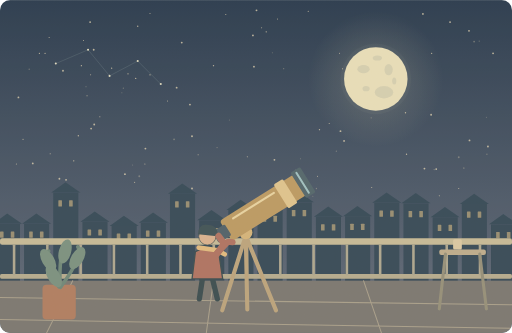
t = 0.00 s
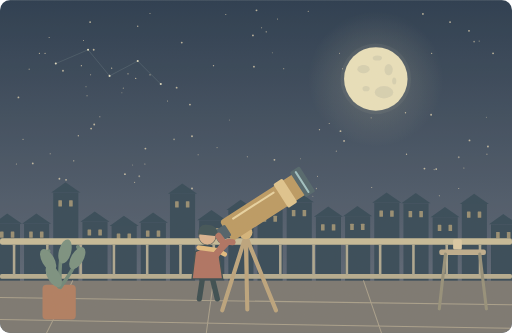
t = 1.25 s
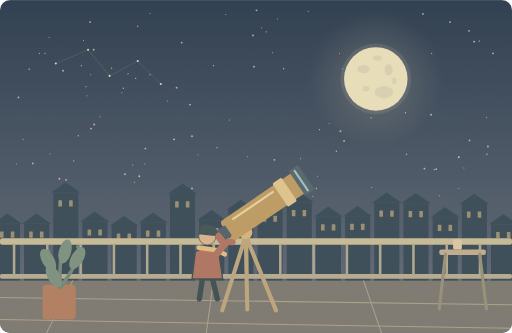
t = 3.75 s
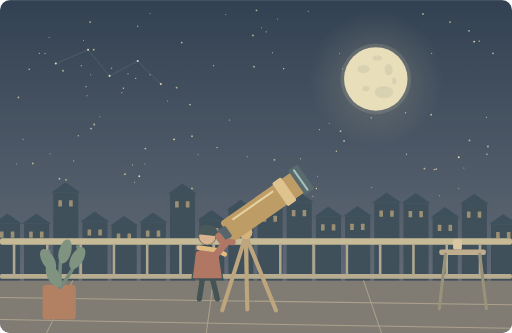
t = 5.00 s
t = 6.25 s: frame unchanged from t = 3.75 s, image omitted
t = 8.75 s: frame unchanged from t = 1.25 s, image omitted

The animated SVG that drew these frames (rendered in a browser with its animation timeline set to each time). Animation: 27 SMIL elements (animate=26,animateTransform=1); one cycle of 10.00 s, repeats indefinitely.

<svg xmlns="http://www.w3.org/2000/svg" width="1000" height="650" viewBox="0 0 1000 650" role="img" aria-labelledby="title desc"><title id="title">阳台上的月亮</title><desc id="desc">We watched the moon through a telescope on the balcony.</desc><metadata>{"wordId": "telescope", "dailyExample": "We watched the moon through a telescope on the balcony.", "source": "https://github.com/go1app/word-atlas/blob/main/README.md", "attribution": "Word Atlas contributors — CC BY 4.0", "license": "https://creativecommons.org/licenses/by/4.0/", "changes": "New original vector animation interpreting the daily example.", "durationSeconds": 10}</metadata><defs><linearGradient id="sky" x1="0" y1="0" x2="0" y2="1"><stop stop-color="#172c45"/><stop offset="1" stop-color="#586477"/></linearGradient><radialGradient id="moonhalo"><stop stop-color="#f7e8ba" stop-opacity=".2"/><stop offset="1" stop-color="#f7e8ba" stop-opacity="0"/></radialGradient><clipPath id="frame"><rect width="1000" height="650" rx="20"/></clipPath><filter id="paper"><feTurbulence type="fractalNoise" baseFrequency=".74" numOctaves="3" stitchTiles="stitch"/><feColorMatrix type="saturate" values="0"/><feComponentTransfer><feFuncA type="linear" slope=".065"/></feComponentTransfer><feBlend in="SourceGraphic" mode="soft-light"/></filter><filter id="glow" x="-100%" y="-100%" width="300%" height="300%"><feGaussianBlur stdDeviation="8"/></filter></defs><g clip-path="url(#frame)"><rect x="0" y="0" width="1000" height="650" rx="0" fill="url(#sky)" /><g opacity=".7"><circle cx="611" cy="383" r="1" fill="#f4e3bd" /><animate attributeName="opacity" values=".3;.95;.3" keyTimes="0;.5;1" dur="10s" repeatCount="indefinite"/></g><g opacity=".7"><circle cx="665" cy="256" r="1.8" fill="#f4e3bd" /></g><g opacity=".7"><circle cx="494" cy="69" r="1.8" fill="#f4e3bd" /></g><g opacity=".7"><circle cx="843" cy="104" r="1.3" fill="#f4e3bd" /></g><g opacity=".7"><circle cx="272" cy="344" r="1.8" fill="#f4e3bd" /><animate attributeName="opacity" values=".3;.95;.3" keyTimes="0;.5;1" dur="10s" repeatCount="indefinite"/></g><g opacity=".7"><circle cx="501" cy="20" r="1.8" fill="#f4e3bd" /></g><g opacity=".7"><circle cx="77" cy="104" r="1.3" fill="#f4e3bd" /></g><g opacity=".7"><circle cx="842" cy="224" r="1.8" fill="#f4e3bd" /></g><g opacity=".7"><circle cx="931" cy="386" r="1.8" fill="#f4e3bd" /><animate attributeName="opacity" values=".3;.95;.3" keyTimes="0;.5;1" dur="10s" repeatCount="indefinite"/></g><g opacity=".7"><circle cx="441" cy="28" r="1" fill="#f4e3bd" /></g><g opacity=".7"><circle cx="64" cy="319" r="1.8" fill="#f4e3bd" /></g><g opacity=".7"><circle cx="184" cy="243" r="1.8" fill="#f4e3bd" /></g><g opacity=".7"><circle cx="238" cy="181" r="1" fill="#f4e3bd" /><animate attributeName="opacity" values=".3;.95;.3" keyTimes="0;.5;1" dur="10s" repeatCount="indefinite"/></g><g opacity=".7"><circle cx="669" cy="134" r="1" fill="#f4e3bd" /></g><g opacity=".7"><circle cx="663" cy="104" r="1" fill="#f4e3bd" /></g><g opacity=".7"><circle cx="129" cy="351" r="1.8" fill="#f4e3bd" /></g><g opacity=".7"><circle cx="259" cy="322" r="1" fill="#f4e3bd" /><animate attributeName="opacity" values=".3;.95;.3" keyTimes="0;.5;1" dur="10s" repeatCount="indefinite"/></g><g opacity=".7"><circle cx="858" cy="382" r="1" fill="#f4e3bd" /></g><g opacity=".7"><circle cx="375" cy="266" r="1.8" fill="#f4e3bd" /></g><g opacity=".7"><circle cx="153" cy="265" r="1.3" fill="#f4e3bd" /></g><g opacity=".7"><circle cx="951" cy="301" r="1.3" fill="#f4e3bd" /><animate attributeName="opacity" values=".3;.95;.3" keyTimes="0;.5;1" dur="10s" repeatCount="indefinite"/></g><g opacity=".7"><circle cx="906" cy="328" r="1" fill="#f4e3bd" /></g><g opacity=".7"><circle cx="183" cy="97" r="1.8" fill="#f4e3bd" /></g><g opacity=".7"><circle cx="879" cy="43" r="1.8" fill="#f4e3bd" /></g><g opacity=".7"><circle cx="725" cy="230" r="1.3" fill="#f4e3bd" /><animate attributeName="opacity" values=".3;.95;.3" keyTimes="0;.5;1" dur="10s" repeatCount="indefinite"/></g><g opacity=".7"><circle cx="794" cy="301" r="1.3" fill="#f4e3bd" /></g><g opacity=".7"><circle cx="244" cy="340" r="1.8" fill="#f4e3bd" /></g><g opacity=".7"><circle cx="283" cy="320" r="1" fill="#f4e3bd" /></g><g opacity=".7"><circle cx="587" cy="310" r="1" fill="#f4e3bd" /><animate attributeName="opacity" values=".3;.95;.3" keyTimes="0;.5;1" dur="10s" repeatCount="indefinite"/></g><g opacity=".7"><circle cx="672" cy="275" r="1.8" fill="#f4e3bd" /></g><g opacity=".7"><circle cx="263" cy="356" r="1" fill="#f4e3bd" /></g><g opacity=".7"><circle cx="746" cy="205" r="1.8" fill="#f4e3bd" /></g><g opacity=".7"><circle cx="241" cy="172" r="1.3" fill="#f4e3bd" /><animate attributeName="opacity" values=".3;.95;.3" keyTimes="0;.5;1" dur="10s" repeatCount="indefinite"/></g><g opacity=".7"><circle cx="896" cy="368" r="1" fill="#f4e3bd" /></g><g opacity=".7"><circle cx="767" cy="124" r="1.3" fill="#f4e3bd" /></g><g opacity=".7"><circle cx="916" cy="60" r="1.8" fill="#f4e3bd" /></g><g opacity=".7"><circle cx="424" cy="288" r="1.3" fill="#f4e3bd" /><animate attributeName="opacity" values=".3;.95;.3" keyTimes="0;.5;1" dur="10s" repeatCount="indefinite"/></g><g opacity=".7"><circle cx="355" cy="83" r="1.8" fill="#f4e3bd" /></g><g opacity=".7"><circle cx="536" cy="312" r="1.8" fill="#f4e3bd" /></g><g opacity=".7"><circle cx="643" cy="241" r="1" fill="#f4e3bd" /></g><g opacity=".7"><circle cx="657" cy="295" r="1.3" fill="#f4e3bd" /><animate attributeName="opacity" values=".3;.95;.3" keyTimes="0;.5;1" dur="10s" repeatCount="indefinite"/></g><g opacity=".7"><circle cx="620" cy="344" r="1" fill="#f4e3bd" /></g><g opacity=".7"><circle cx="250" cy="144" r="1.3" fill="#f4e3bd" /></g><g opacity=".7"><circle cx="293" cy="146" r="1.3" fill="#f4e3bd" /></g><g opacity=".7"><circle cx="532" cy="103" r="1" fill="#f4e3bd" /><animate attributeName="opacity" values=".3;.95;.3" keyTimes="0;.5;1" dur="10s" repeatCount="indefinite"/></g><g opacity=".7"><circle cx="387" cy="302" r="1" fill="#f4e3bd" /></g><g opacity=".7"><circle cx="953" cy="286" r="1.8" fill="#f4e3bd" /></g><g opacity=".7"><circle cx="375" cy="368" r="1.8" fill="#f4e3bd" /></g><g opacity=".7"><circle cx="950" cy="229" r="1" fill="#f4e3bd" /><animate attributeName="opacity" values=".3;.95;.3" keyTimes="0;.5;1" dur="10s" repeatCount="indefinite"/></g><g opacity=".7"><circle cx="483" cy="306" r="1" fill="#f4e3bd" /></g><g opacity=".7"><circle cx="178" cy="251" r="1.8" fill="#f4e3bd" /></g><g opacity=".7"><circle cx="345" cy="171" r="1.8" fill="#f4e3bd" /></g><g opacity=".7"><circle cx="448" cy="234" r="1" fill="#f4e3bd" /><animate attributeName="opacity" values=".3;.95;.3" keyTimes="0;.5;1" dur="10s" repeatCount="indefinite"/></g><g opacity=".7"><circle cx="116" cy="349" r="1.8" fill="#f4e3bd" /></g><g opacity=".7"><circle cx="327" cy="197" r="1" fill="#f4e3bd" /></g><g opacity=".7"><circle cx="269" cy="51" r="1.3" fill="#f4e3bd" /></g><g opacity=".7"><circle cx="168" cy="169" r="1" fill="#f4e3bd" /><animate attributeName="opacity" values=".3;.95;.3" keyTimes="0;.5;1" dur="10s" repeatCount="indefinite"/></g><g opacity=".7"><circle cx="624" cy="253" r="1.3" fill="#f4e3bd" /></g><g opacity=".7"><circle cx="511" cy="54" r="1" fill="#f4e3bd" /></g><g opacity=".7"><circle cx="195" cy="228" r="1" fill="#f4e3bd" /></g><g opacity=".7"><circle cx="896" cy="307" r="1.8" fill="#f4e3bd" /><animate attributeName="opacity" values=".3;.95;.3" keyTimes="0;.5;1" dur="10s" repeatCount="indefinite"/></g><g opacity=".7"><circle cx="496" cy="130" r="1.8" fill="#f4e3bd" /></g><g opacity=".7"><circle cx="98" cy="300" r="1" fill="#f4e3bd" /></g><g opacity=".7"><circle cx="542" cy="37" r="1" fill="#f4e3bd" /></g><g opacity=".7"><circle cx="57" cy="135" r="1.3" fill="#f4e3bd" /><animate attributeName="opacity" values=".3;.95;.3" keyTimes="0;.5;1" dur="10s" repeatCount="indefinite"/></g><g opacity=".7"><circle cx="284" cy="290" r="1.8" fill="#f4e3bd" /></g><g opacity=".7"><circle cx="293" cy="26" r="1" fill="#f4e3bd" /></g><g opacity=".7"><circle cx="829" cy="329" r="1.8" fill="#f4e3bd" /></g><g opacity=".7"><circle cx="936" cy="80" r="1.3" fill="#f4e3bd" /><animate attributeName="opacity" values=".3;.95;.3" keyTimes="0;.5;1" dur="10s" repeatCount="indefinite"/></g><g opacity=".7"><circle cx="826" cy="27" r="1.8" fill="#f4e3bd" /></g><g opacity=".7"><circle cx="144" cy="314" r="1.3" fill="#f4e3bd" /></g><g opacity=".7"><circle cx="265" cy="153" r="1.3" fill="#f4e3bd" /></g><g opacity=".7"><circle cx="554" cy="134" r="1.3" fill="#f4e3bd" /><animate attributeName="opacity" values=".3;.95;.3" keyTimes="0;.5;1" dur="10s" repeatCount="indefinite"/></g><g opacity=".7"><circle cx="177" cy="146" r="1" fill="#f4e3bd" /></g><g opacity=".7"><circle cx="520" cy="62" r="1.3" fill="#f4e3bd" /></g><g opacity=".7"><circle cx="917" cy="274" r="1.8" fill="#f4e3bd" /></g><g opacity=".7"><circle cx="574" cy="383" r="1.8" fill="#f4e3bd" /><animate attributeName="opacity" values=".3;.95;.3" keyTimes="0;.5;1" dur="10s" repeatCount="indefinite"/></g><g opacity=".7"><circle cx="36" cy="190" r="1.8" fill="#f4e3bd" /></g><g opacity=".7"><circle cx="32" cy="320" r="1" fill="#f4e3bd" /></g><g opacity=".7"><circle cx="417" cy="128" r="1.3" fill="#f4e3bd" /></g><g opacity=".7"><circle cx="848" cy="331" r="1.3" fill="#f4e3bd" /><animate attributeName="opacity" values=".3;.95;.3" keyTimes="0;.5;1" dur="10s" repeatCount="indefinite"/></g><g opacity=".7"><circle cx="88" cy="104" r="1.3" fill="#f4e3bd" /></g><g opacity=".7"><circle cx="159" cy="128" r="1.3" fill="#f4e3bd" /></g><g opacity=".7"><circle cx="123" cy="138" r="1.8" fill="#f4e3bd" /></g><g opacity=".7"><circle cx="926" cy="81" r="1.8" fill="#f4e3bd" /><animate attributeName="opacity" values=".3;.95;.3" keyTimes="0;.5;1" dur="10s" repeatCount="indefinite"/></g><g opacity=".7"><circle cx="96" cy="73" r="1" fill="#f4e3bd" /></g><g opacity=".7"><circle cx="170" cy="187" r="1" fill="#f4e3bd" /></g><g opacity=".7"><circle cx="218" cy="133" r="1.3" fill="#f4e3bd" /></g><g opacity=".7"><circle cx="340" cy="272" r="1.8" fill="#f4e3bd" /><animate attributeName="opacity" values=".3;.95;.3" keyTimes="0;.5;1" dur="10s" repeatCount="indefinite"/></g><g opacity=".7"><circle cx="963" cy="104" r="1.8" fill="#f4e3bd" /></g><g opacity=".7"><circle cx="163" cy="79" r="1" fill="#f4e3bd" /></g><g opacity=".7"><circle cx="792" cy="220" r="1.3" fill="#f4e3bd" /></g><g opacity=".7"><circle cx="618" cy="368" r="1.3" fill="#f4e3bd" /><animate attributeName="opacity" values=".3;.95;.3" keyTimes="0;.5;1" dur="10s" repeatCount="indefinite"/></g><g opacity=".7"><circle cx="602" cy="22" r="1" fill="#f4e3bd" /></g><g opacity=".7"><circle cx="726" cy="366" r="1" fill="#f4e3bd" /></g><g opacity=".7"><circle cx="371" cy="204" r="1.8" fill="#f4e3bd" /></g><g opacity=".7"><circle cx="577" cy="332" r="1" fill="#f4e3bd" /><animate attributeName="opacity" values=".3;.95;.3" keyTimes="0;.5;1" dur="10s" repeatCount="indefinite"/></g><g opacity=".7"><circle cx="176" cy="43" r="1.8" fill="#f4e3bd" /></g><g opacity=".7"><circle cx="852" cy="330" r="1.8" fill="#f4e3bd" /></g><g opacity=".7"><circle cx="45" cy="272" r="1" fill="#f4e3bd" /></g><circle cx="734" cy="154" r="132" fill="url(#moonhalo)" /><circle cx="734" cy="154" r="62" fill="#e8dfba" /><ellipse cx="710" cy="135" rx="12" ry="8" fill="#bcbba6" opacity=".48"/><ellipse cx="750" cy="180" rx="18" ry="12" fill="#bcbba6" opacity=".48"/><ellipse cx="759" cy="136" rx="8" ry="11" fill="#bcbba6" opacity=".48"/><ellipse cx="715" cy="173" rx="7" ry="5" fill="#bcbba6" opacity=".48"/><ellipse cx="737" cy="113" rx="9" ry="5" fill="#bcbba6" opacity=".48"/><ellipse cx="770" cy="158" rx="4" ry="7" fill="#bcbba6" opacity=".48"/><path d="M109 124L172 97 214 148 269 119 314 164" fill="none" stroke="#98b0b2" stroke-width="1" stroke-linecap="round" stroke-linejoin="round" opacity=".35"/><circle cx="109" cy="124" r="2" fill="#dfdcc2" /><circle cx="172" cy="97" r="2" fill="#dfdcc2" /><circle cx="214" cy="148" r="2" fill="#dfdcc2" /><circle cx="269" cy="119" r="2" fill="#dfdcc2" /><circle cx="314" cy="164" r="2" fill="#dfdcc2" /><rect x="-10" y="437" width="49" height="113" rx="0" fill="#263d50" /><path d="M-14 437L14 417 43 437Z" fill="#253d50" stroke="none" stroke-width="2" stroke-linecap="round" stroke-linejoin="round" /><rect x="0" y="452" width="7" height="12" rx="1" fill="#bfa779" opacity=".7"/><rect x="21" y="452" width="7" height="12" rx="1" fill="#bfa779" opacity=".7"/><rect x="47" y="437" width="49" height="113" rx="0" fill="#263d50" /><path d="M43 437L71 417 100 437Z" fill="#253d50" stroke="none" stroke-width="2" stroke-linecap="round" stroke-linejoin="round" /><rect x="57" y="452" width="7" height="12" rx="1" fill="#bfa779" opacity=".7"/><rect x="78" y="452" width="7" height="12" rx="1" fill="#bfa779" opacity=".7"/><rect x="104" y="376" width="49" height="174" rx="0" fill="#263d50" /><path d="M100 376L128 356 157 376Z" fill="#253d50" stroke="none" stroke-width="2" stroke-linecap="round" stroke-linejoin="round" /><rect x="114" y="391" width="7" height="12" rx="1" fill="#bfa779" opacity=".7"/><rect x="135" y="391" width="7" height="12" rx="1" fill="#bfa779" opacity=".7"/><rect x="161" y="433" width="49" height="117" rx="0" fill="#263d50" /><path d="M157 433L185 413 214 433Z" fill="#253d50" stroke="none" stroke-width="2" stroke-linecap="round" stroke-linejoin="round" /><rect x="171" y="448" width="7" height="12" rx="1" fill="#bfa779" opacity=".7"/><rect x="192" y="448" width="7" height="12" rx="1" fill="#bfa779" opacity=".7"/><rect x="218" y="441" width="49" height="109" rx="0" fill="#263d50" /><path d="M214 441L242 421 271 441Z" fill="#253d50" stroke="none" stroke-width="2" stroke-linecap="round" stroke-linejoin="round" /><rect x="228" y="456" width="7" height="12" rx="1" fill="#bfa779" opacity=".7"/><rect x="249" y="456" width="7" height="12" rx="1" fill="#bfa779" opacity=".7"/><rect x="275" y="435" width="49" height="115" rx="0" fill="#263d50" /><path d="M271 435L299 415 328 435Z" fill="#253d50" stroke="none" stroke-width="2" stroke-linecap="round" stroke-linejoin="round" /><rect x="285" y="450" width="7" height="12" rx="1" fill="#bfa779" opacity=".7"/><rect x="306" y="450" width="7" height="12" rx="1" fill="#bfa779" opacity=".7"/><rect x="332" y="378" width="49" height="172" rx="0" fill="#263d50" /><path d="M328 378L356 358 385 378Z" fill="#253d50" stroke="none" stroke-width="2" stroke-linecap="round" stroke-linejoin="round" /><rect x="342" y="393" width="7" height="12" rx="1" fill="#bfa779" opacity=".7"/><rect x="363" y="393" width="7" height="12" rx="1" fill="#bfa779" opacity=".7"/><rect x="389" y="430" width="49" height="120" rx="0" fill="#263d50" /><path d="M385 430L413 410 442 430Z" fill="#253d50" stroke="none" stroke-width="2" stroke-linecap="round" stroke-linejoin="round" /><rect x="399" y="445" width="7" height="12" rx="1" fill="#bfa779" opacity=".7"/><rect x="420" y="445" width="7" height="12" rx="1" fill="#bfa779" opacity=".7"/><rect x="446" y="410" width="49" height="140" rx="0" fill="#263d50" /><path d="M442 410L470 390 499 410Z" fill="#253d50" stroke="none" stroke-width="2" stroke-linecap="round" stroke-linejoin="round" /><rect x="456" y="425" width="7" height="12" rx="1" fill="#bfa779" opacity=".7"/><rect x="477" y="425" width="7" height="12" rx="1" fill="#bfa779" opacity=".7"/><rect x="503" y="406" width="49" height="144" rx="0" fill="#263d50" /><path d="M499 406L527 386 556 406Z" fill="#253d50" stroke="none" stroke-width="2" stroke-linecap="round" stroke-linejoin="round" /><rect x="513" y="421" width="7" height="12" rx="1" fill="#bfa779" opacity=".7"/><rect x="534" y="421" width="7" height="12" rx="1" fill="#bfa779" opacity=".7"/><rect x="560" y="395" width="49" height="155" rx="0" fill="#263d50" /><path d="M556 395L584 375 613 395Z" fill="#253d50" stroke="none" stroke-width="2" stroke-linecap="round" stroke-linejoin="round" /><rect x="570" y="410" width="7" height="12" rx="1" fill="#bfa779" opacity=".7"/><rect x="591" y="410" width="7" height="12" rx="1" fill="#bfa779" opacity=".7"/><rect x="617" y="423" width="49" height="127" rx="0" fill="#263d50" /><path d="M613 423L641 403 670 423Z" fill="#253d50" stroke="none" stroke-width="2" stroke-linecap="round" stroke-linejoin="round" /><rect x="627" y="438" width="7" height="12" rx="1" fill="#bfa779" opacity=".7"/><rect x="648" y="438" width="7" height="12" rx="1" fill="#bfa779" opacity=".7"/><rect x="674" y="422" width="49" height="128" rx="0" fill="#263d50" /><path d="M670 422L698 402 727 422Z" fill="#253d50" stroke="none" stroke-width="2" stroke-linecap="round" stroke-linejoin="round" /><rect x="684" y="437" width="7" height="12" rx="1" fill="#bfa779" opacity=".7"/><rect x="705" y="437" width="7" height="12" rx="1" fill="#bfa779" opacity=".7"/><rect x="731" y="396" width="49" height="154" rx="0" fill="#263d50" /><path d="M727 396L755 376 784 396Z" fill="#253d50" stroke="none" stroke-width="2" stroke-linecap="round" stroke-linejoin="round" /><rect x="741" y="411" width="7" height="12" rx="1" fill="#bfa779" opacity=".7"/><rect x="762" y="411" width="7" height="12" rx="1" fill="#bfa779" opacity=".7"/><rect x="788" y="397" width="49" height="153" rx="0" fill="#263d50" /><path d="M784 397L812 377 841 397Z" fill="#253d50" stroke="none" stroke-width="2" stroke-linecap="round" stroke-linejoin="round" /><rect x="798" y="412" width="7" height="12" rx="1" fill="#bfa779" opacity=".7"/><rect x="819" y="412" width="7" height="12" rx="1" fill="#bfa779" opacity=".7"/><rect x="845" y="424" width="49" height="126" rx="0" fill="#263d50" /><path d="M841 424L869 404 898 424Z" fill="#253d50" stroke="none" stroke-width="2" stroke-linecap="round" stroke-linejoin="round" /><rect x="855" y="439" width="7" height="12" rx="1" fill="#bfa779" opacity=".7"/><rect x="876" y="439" width="7" height="12" rx="1" fill="#bfa779" opacity=".7"/><rect x="902" y="398" width="49" height="152" rx="0" fill="#263d50" /><path d="M898 398L926 378 955 398Z" fill="#253d50" stroke="none" stroke-width="2" stroke-linecap="round" stroke-linejoin="round" /><rect x="912" y="413" width="7" height="12" rx="1" fill="#bfa779" opacity=".7"/><rect x="933" y="413" width="7" height="12" rx="1" fill="#bfa779" opacity=".7"/><rect x="959" y="438" width="49" height="112" rx="0" fill="#263d50" /><path d="M955 438L983 418 1012 438Z" fill="#253d50" stroke="none" stroke-width="2" stroke-linecap="round" stroke-linejoin="round" /><rect x="969" y="453" width="7" height="12" rx="1" fill="#bfa779" opacity=".7"/><rect x="990" y="453" width="7" height="12" rx="1" fill="#bfa779" opacity=".7"/><rect x="1016" y="383" width="49" height="167" rx="0" fill="#263d50" /><path d="M1012 383L1040 363 1069 383Z" fill="#253d50" stroke="none" stroke-width="2" stroke-linecap="round" stroke-linejoin="round" /><rect x="1026" y="398" width="7" height="12" rx="1" fill="#bfa779" opacity=".7"/><rect x="1047" y="398" width="7" height="12" rx="1" fill="#bfa779" opacity=".7"/><rect x="0" y="548" width="1000" height="102" rx="0" fill="#716f6c" /><path d="M0 581L1000 595M0 624L1000 641M142 548L91 650M417 548L403 650M710 548L745 650" fill="none" stroke="#a49b88" stroke-width="2" stroke-linecap="round" stroke-linejoin="round" /><rect x="0" y="465" width="1000" height="13" rx="4" fill="#c4b995" /><rect x="0" y="535" width="1000" height="9" rx="3" fill="#b1a88c" /><rect x="25" y="477" width="5" height="61" rx="2" fill="#a9a38d" /><rect x="90" y="477" width="5" height="61" rx="2" fill="#a9a38d" /><rect x="155" y="477" width="5" height="61" rx="2" fill="#a9a38d" /><rect x="220" y="477" width="5" height="61" rx="2" fill="#a9a38d" /><rect x="285" y="477" width="5" height="61" rx="2" fill="#a9a38d" /><rect x="350" y="477" width="5" height="61" rx="2" fill="#a9a38d" /><rect x="415" y="477" width="5" height="61" rx="2" fill="#a9a38d" /><rect x="480" y="477" width="5" height="61" rx="2" fill="#a9a38d" /><rect x="545" y="477" width="5" height="61" rx="2" fill="#a9a38d" /><rect x="610" y="477" width="5" height="61" rx="2" fill="#a9a38d" /><rect x="675" y="477" width="5" height="61" rx="2" fill="#a9a38d" /><rect x="740" y="477" width="5" height="61" rx="2" fill="#a9a38d" /><rect x="805" y="477" width="5" height="61" rx="2" fill="#a9a38d" /><rect x="870" y="477" width="5" height="61" rx="2" fill="#a9a38d" /><rect x="935" y="477" width="5" height="61" rx="2" fill="#a9a38d" /><path d="M480 460L434 606M480 460L539 606M480 460L483 604" fill="none" stroke="#b9a079" stroke-width="8" stroke-linecap="round" stroke-linejoin="round" /><circle cx="480" cy="454" r="13" fill="#d3b176" /><g transform="translate(485 423)"><g><animateTransform attributeName="transform" type="rotate" values="-32;-35;-32" keyTimes="0;.5;1" dur="10s" repeatCount="indefinite"/><rect x="-52" y="-23" width="173" height="47" rx="7" fill="#b9955d" /><rect x="75" y="-27" width="21" height="55" rx="3" fill="#dfc38b" /><rect x="115" y="-29" width="22" height="58" rx="3" fill="#455c66" /><rect x="-76" y="-12" width="29" height="25" rx="3" fill="#435763" /><path d="M-27 -13H67" fill="none" stroke="#e8d3a0" stroke-width="4" stroke-linecap="round" stroke-linejoin="round" /><path d="M125 -23V23" fill="none" stroke="#9abfc3" stroke-width="4" stroke-linecap="round" stroke-linejoin="round" /></g></g><g transform="translate(405 503) scale(1.3)" stroke="#2c4148" stroke-linecap="round" stroke-linejoin="round"><path d="M-7 29L-12 62M7 29L15 62" fill="none" stroke="#2c4148" stroke-width="8" stroke-linecap="round" stroke-linejoin="round" /><path d="M-18 -9Q0 -20 17 -8L23 32H-23Z" fill="#aa6b5b" stroke="#2c4148" stroke-width="2" stroke-linecap="round" stroke-linejoin="round" /><circle cx="0" cy="-32" r="13" fill="#d9af8c" /><path d="M-14 -35Q-14 -52 2 -49Q17 -48 15 -32Z" fill="#32474e" stroke="none" stroke-width="2" stroke-linecap="round" stroke-linejoin="round" /><path d="M-13 -15L15 -11 26 -5" fill="none" stroke="#e1b97b" stroke-width="7" stroke-linecap="round" stroke-linejoin="round" /><path d="M14 -6L31 -24 38 -23" fill="none" stroke="#aa6b5b" stroke-width="9" stroke-linecap="round" stroke-linejoin="round" /></g><path d="M421 499L438 476 427 461" fill="none" stroke="#aa6b5b" stroke-width="13" stroke-linecap="round" stroke-linejoin="round" /><rect x="83" y="556" width="65" height="68" rx="8" fill="#ac765a" /><path d="M115 560Q79 506 95 490M118 561Q163 500 152 482M117 555Q116 497 126 475" fill="none" stroke="#658074" stroke-width="7" stroke-linecap="round" stroke-linejoin="round" /><ellipse cx="94" cy="508" rx="12" ry="24" fill="#718b7c" transform="rotate(-30 94 508)"/><ellipse cx="151" cy="504" rx="12" ry="24" fill="#718b7c" transform="rotate(30 151 504)"/><ellipse cx="127" cy="491" rx="12" ry="24" fill="#718b7c" transform="rotate(15 127 491)"/><ellipse cx="105" cy="539" rx="12" ry="24" fill="#718b7c" transform="rotate(-30 105 539)"/><rect x="858" y="487" width="91" height="11" rx="4" fill="#bba98a" /><path d="M870 496L858 603M937 496L950 603" fill="none" stroke="#8f8a75" stroke-width="6" stroke-linecap="round" stroke-linejoin="round" /><rect x="885" y="467" width="17" height="20" rx="3" fill="#dac8a2" /><g opacity=".08"><circle cx="734" cy="154" r="69" fill="#fff5d4" /><animate attributeName="opacity" values=".03;.12;.03" keyTimes="0;.5;1" dur="10s" repeatCount="indefinite"/></g><rect width="1000" height="650" fill="#ddc8a0" opacity=".14" filter="url(#paper)" pointer-events="none"/></g></svg>
